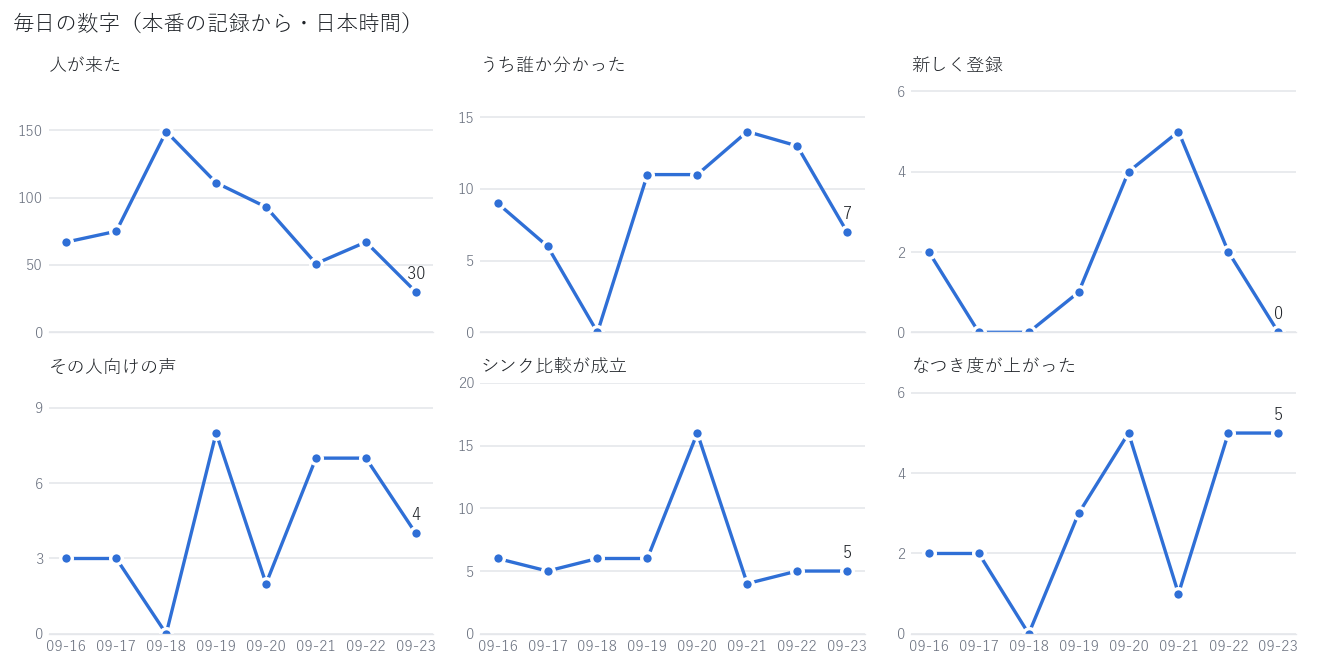

Values plotted in this chart, from the file beside it:
日付, 記録の欠け, 人が来た, うち誰か分かった, 照合できた, 新しく登録, 物として弾いた, 顔が取れない, 見送り, その人向けの声, 声ぜんぶ, シンク比較が成立, シンク比較を飛ばした, なつき度が上がった, 滞在の締め, サーバー起動, 喜んだ（生）, 喜んだ滞在, 注記
2026-09-16, , 67, 9, 42, 2, 0, 120, 38, 3, 13, 6, 0, 2, 4, 1253, , , 
2026-09-17, , 75, 6, 14, 0, 0, 58, 39, 3, 12, 5, 5, 2, 4, 1359, , , 
2026-09-18, , 149, 0, 0, 0, 0, 11, 3, 0, 2, 6, 12, 0, 0, 2, , , 
2026-09-19, , 111, 11, 92, 1, 30, 74, 20, 8, 20, 6, 1, 3, 5, 3, , , 
2026-09-20, , 93, 11, 80, 4, 24, 62, 14, 2, 9, 16, 0, 5, 10, 1, , , 
2026-09-21, , 51, 14, 395, 5, 196, 230, 70, 7, 26, 4, 1, 1, 4, 6, 6, 3, 
2026-09-22, , 67, 13, 327, 2, 122, 115, 26, 7, 42, 5, 6, 5, 4, 5, 6, 3, 16:25〜22:09 はシンクの向きが9/12の写り方と違っていた（16:25…
2026-09-23, , 30, 7, 362, 0, 50, 62, 19, 4, 17, 5, 1, 5, 4, 12, 4, 2, 
